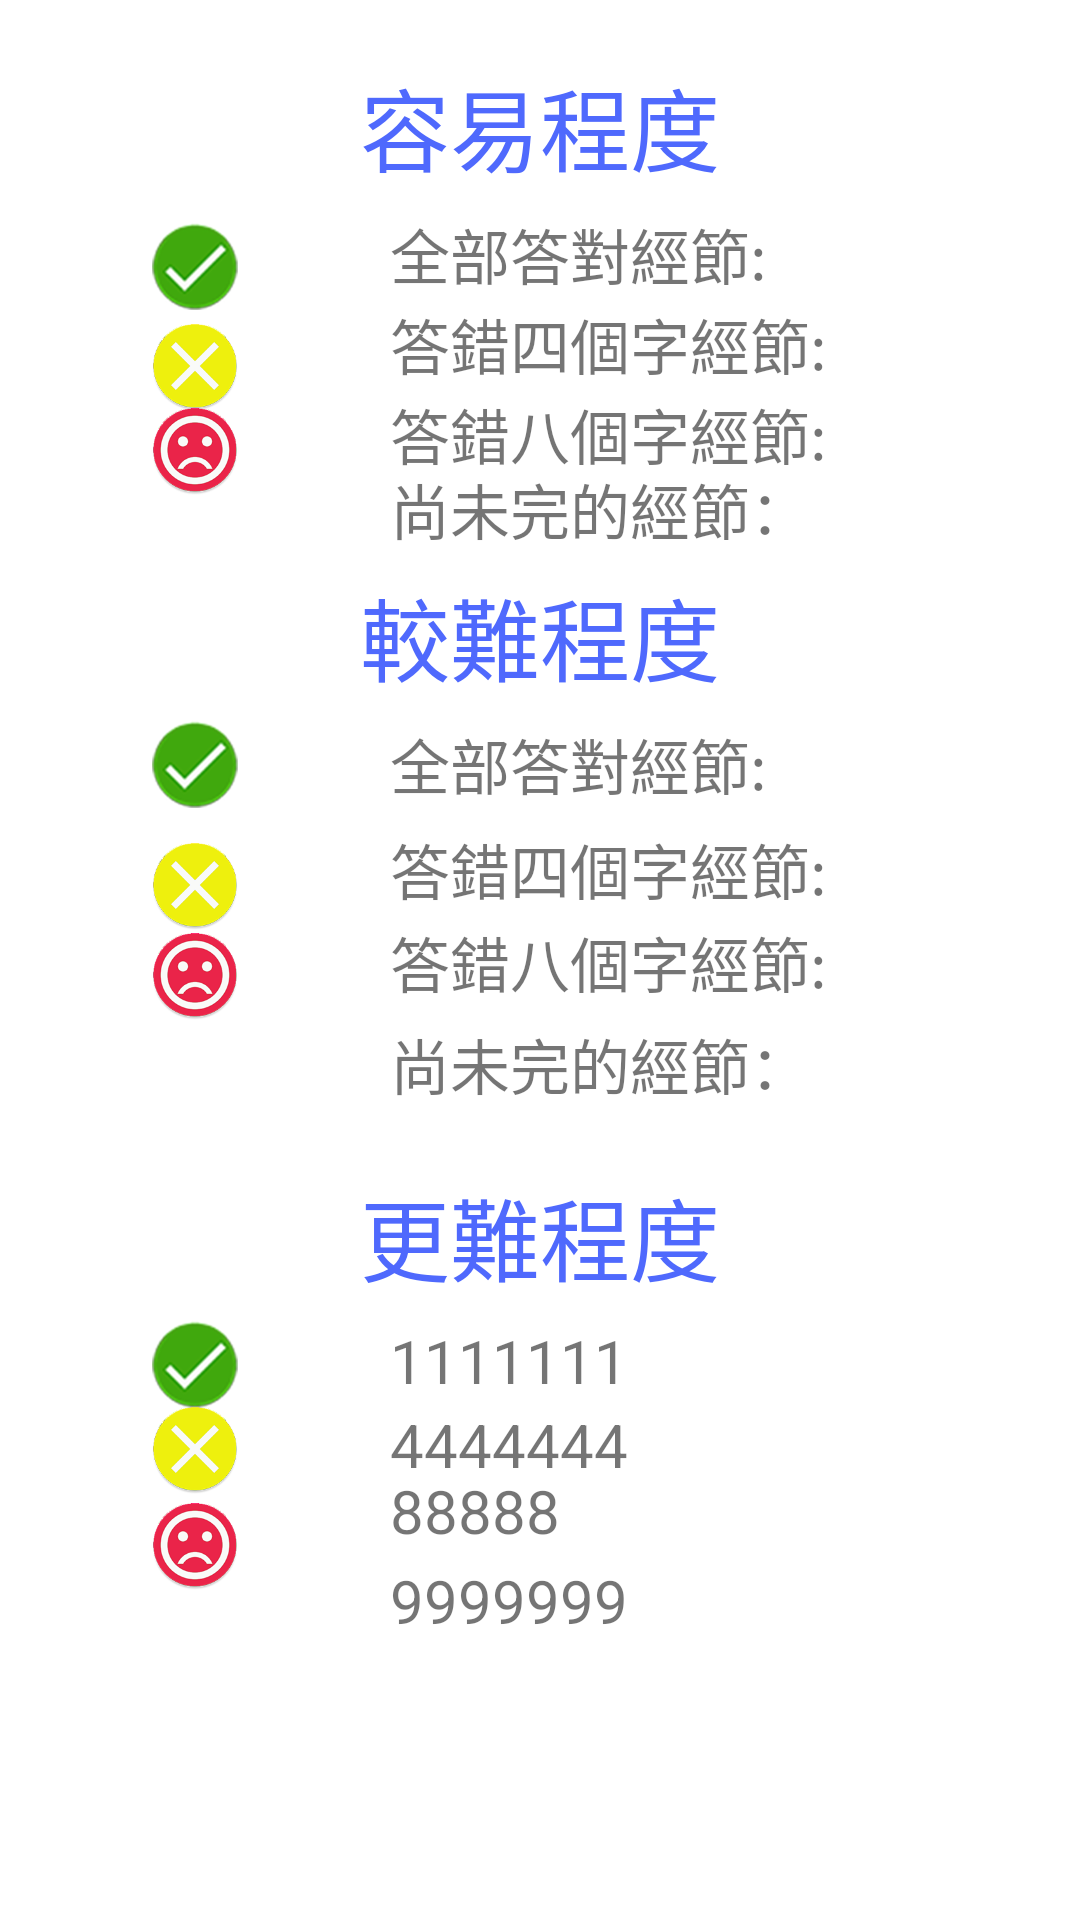

Write the Android layout XML for this screen, with the resource values it uses.
<!-- AndroidManifest.xml: fallback theme Theme.MaterialComponents.DayNight.NoActionBar -->
<!-- res/layout/allresults.xml -->
<?xml version="1.0" encoding="utf-8"?>
<RelativeLayout xmlns:android="http://schemas.android.com/apk/res/android"
    xmlns:app="http://schemas.android.com/apk/res-auto"
    android:layout_width="match_parent" android:layout_height="match_parent"
    >


    <ImageView
        android:id="@+id/Image2"
        android:layout_width="30dp"
        android:layout_height="30dp"
        android:layout_alignParentStart="true"
        android:layout_alignParentTop="true"
        android:layout_marginStart="50dp"
        android:layout_marginTop="74dp"
        android:src="@mipmap/check" />

    <TextView
        android:id="@+id/textOk"
        android:layout_width="213dp"
        android:layout_height="wrap_content"
        android:layout_alignParentStart="true"
        android:layout_alignParentTop="true"
        android:layout_marginStart="130dp"
        android:layout_marginTop="70dp"
        android:text="全部答對經節:"
        android:textSize="20sp" />

    <ImageView
        android:id="@+id/imageError"
        android:layout_width="30dp"
        android:layout_height="30dp"
        android:layout_alignParentStart="true"
        android:layout_alignParentTop="true"
        android:layout_marginStart="50dp"
        android:layout_marginTop="107dp"
        android:src="@mipmap/err" />

    <TextView
        android:id="@+id/textError"
        android:layout_width="212dp"
        android:layout_height="38dp"
        android:layout_marginStart="130dp"
        android:layout_marginTop="100dp"
        android:text="答錯四個字經節:"
        android:textSize="20sp" />

    <ImageView
        android:id="@+id/imageErrAll"
        android:layout_width="30dp"
        android:layout_height="30dp"
        android:layout_alignParentStart="true"
        android:layout_marginStart="50dp"
        android:layout_marginTop="135dp"
        android:src="@mipmap/allerr" />

    <TextView
        android:id="@+id/textErrAll"
        android:layout_width="214dp"
        android:layout_height="41dp"
        android:layout_marginStart="130dp"
        android:layout_marginTop="130dp"
        android:text="答錯八個字經節:"
        android:textSize="20sp" />

    <TextView
        android:id="@+id/textTitle"
        android:layout_width="wrap_content"
        android:layout_height="wrap_content"
        android:layout_alignParentTop="true"
        android:layout_centerHorizontal="true"
        android:layout_marginTop="20dp"
        android:text="容易程度"
        android:textColor="@color/puzzle_games"
        android:textSize="30sp" />

    <TextView
        android:id="@+id/textTotal"
        android:layout_width="217dp"
        android:layout_height="37dp"
        android:layout_marginStart="130dp"
        android:layout_marginTop="155dp"
        android:text="尚未完的經節："
        android:textSize="20sp" />

    <ImageView
        android:id="@+id/mimageOk"
        android:layout_width="30dp"
        android:layout_height="30dp"
        android:layout_alignParentStart="true"
        android:layout_alignParentTop="true"
        android:layout_marginStart="50dp"
        android:layout_marginTop="240dp"
        android:src="@mipmap/check" />

    <TextView
        android:id="@+id/mtextOk"
        android:layout_width="209dp"
        android:layout_height="wrap_content"
        android:layout_alignParentStart="true"
        android:layout_alignParentTop="true"
        android:layout_marginStart="130dp"
        android:layout_marginTop="240dp"
        android:text="全部答對經節:"
        android:textSize="20sp" />

    <ImageView
        android:id="@+id/mimageErr"
        android:layout_width="30dp"
        android:layout_height="30dp"
        android:layout_alignParentStart="true"
        android:layout_alignParentTop="true"
        android:layout_marginStart="50dp"
        android:layout_marginTop="280dp"
        android:src="@mipmap/err" />

    <TextView
        android:id="@+id/mtextError"
        android:layout_width="205dp"
        android:layout_height="wrap_content"
        android:layout_marginStart="130dp"
        android:layout_marginTop="275dp"
        android:text="答錯四個字經節:"
        android:textSize="20sp" />

    <ImageView
        android:id="@+id/mimageErrAll"
        android:layout_width="30dp"
        android:layout_height="30dp"
        android:layout_alignParentStart="true"
        android:layout_marginStart="50dp"
        android:layout_marginTop="310dp"
        android:contentDescription="Carl"
        android:src="@mipmap/allerr" />

    <TextView
        android:id="@+id/mtextErrAll"
        android:layout_width="204dp"
        android:layout_height="wrap_content"
        android:layout_marginStart="130dp"
        android:layout_marginTop="306dp"
        android:text="答錯八個字經節:"
        android:textSize="20sp" />

    <TextView
        android:id="@+id/mtextTitle"
        android:layout_width="wrap_content"
        android:layout_height="wrap_content"
        android:layout_alignParentTop="true"
        android:layout_centerHorizontal="true"
        android:layout_marginTop="190dp"
        android:text="較難程度"
        android:textColor="@color/puzzle_games"
        android:textSize="30sp" />

    <TextView
        android:id="@+id/mtextTotal"
        android:layout_width="359dp"
        android:layout_height="34dp"
        android:layout_marginStart="130dp"
        android:layout_marginTop="340dp"
        android:text="尚未完的經節："
        android:textSize="20sp" />

    <TextView
        android:id="@+id/htextTile"
        android:layout_width="wrap_content"
        android:layout_height="wrap_content"
        android:layout_alignParentTop="true"
        android:layout_centerHorizontal="true"
        android:layout_marginTop="390dp"
        android:text="更難程度"
        android:textColor="@color/puzzle_games"
        android:textSize="30sp" />

    <ImageView
        android:id="@+id/imageView24"
        android:layout_width="30dp"
        android:layout_height="30dp"
        android:layout_alignParentStart="true"
        android:layout_alignParentTop="true"
        android:layout_marginStart="50dp"
        android:layout_marginTop="440dp"
        android:src="@mipmap/check" />

    <TextView
        android:id="@+id/htextOk"

        android:layout_width="213dp"
        android:layout_height="wrap_content"
        android:layout_alignParentStart="true"
        android:layout_alignParentTop="true"
        android:layout_marginStart="130dp"
        android:layout_marginTop="440dp"
        android:text="1111111"
        android:textSize="20sp" />

    <ImageView
        android:id="@+id/imageView25"
        android:layout_width="30dp"
        android:layout_height="30dp"
        android:layout_alignParentStart="true"
        android:layout_alignParentTop="true"
        android:layout_marginStart="50dp"
        android:layout_marginTop="468dp"
        android:src="@mipmap/err" />

    <TextView
        android:id="@+id/htextError"
        android:layout_width="213dp"
        android:layout_height="wrap_content"
        android:layout_alignParentStart="true"
        android:layout_alignParentTop="true"
        android:layout_marginStart="130dp"
        android:layout_marginTop="468dp"
        android:text="4444444"
        android:textSize="20sp" />

    <ImageView
        android:id="@+id/imageView26"
        android:layout_width="30dp"
        android:layout_height="30dp"
        android:layout_alignParentStart="true"
        android:layout_alignParentTop="true"
        android:layout_marginStart="50dp"
        android:layout_marginTop="500dp"
        android:src="@mipmap/allerr" />

    <TextView
        android:id="@+id/htextover"
        android:layout_width="213dp"
        android:layout_height="wrap_content"
        android:layout_alignParentStart="true"
        android:layout_alignParentTop="true"
        android:layout_marginStart="130dp"
        android:layout_marginTop="490dp"
        android:text="88888"
        android:textSize="20sp" />

    <TextView
        android:id="@+id/htextTotal"
        android:layout_width="213dp"
        android:layout_height="wrap_content"
        android:layout_alignParentStart="true"
        android:layout_alignParentTop="true"
        android:layout_marginStart="130dp"
        android:layout_marginTop="520dp"
        android:text="9999999"
        android:textSize="20sp" />
</RelativeLayout>
<!-- resources referenced by this layout -->
<resources>
  <color name="puzzle_games">#4f69fd</color>
  <!-- mipmap allerr: png bitmap (mipmap-hdpi, 13240 bytes) -->
  <!-- mipmap check: png bitmap (mipmap-hdpi, 6322 bytes) -->
  <!-- mipmap err: png bitmap (mipmap-hdpi, 6551 bytes) -->
</resources>
